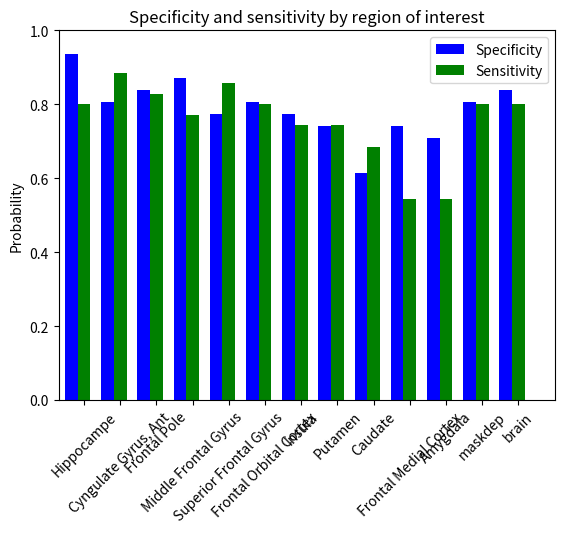
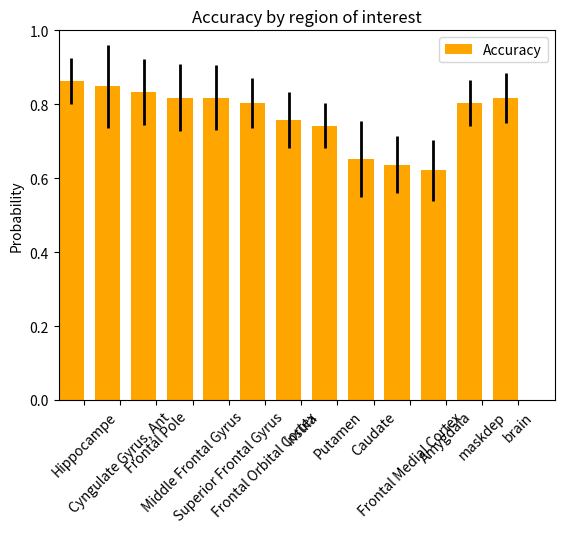

Write the Python code that produced these figures, in order.
# -*- coding: utf-8 -*-
"""
Created on Thu Jan 22 09:40:13 2015

@author: cp243490
"""

import numpy as np

import matplotlib.pyplot as plt


# plot accuracy for each ROI
fig1 = plt.figure()
ax1 = fig1.add_subplot(111)
fig2 = plt.figure()
ax2 = fig2.add_subplot(111)

N_rois = 13  # number of ROIs
accuracy = [0.8636363636, 0.8484848485, 0.8333333333, 0.8181818182,
            0.8181818182, 0.803030303, 0.7575757576, 0.7424242424,
            0.6515151515, 0.6363636364, 0.6212121212, 0.803030303,
            0.8181818182]
accuracy_std = [0.0617454452, 0.1131923142, 0.0883883476, 0.0903696114,
                 0.0880340843, 0.0679562768, 0.0748065556, 0.0601502748,
                 0.1020603068, 0.0765191211, 0.0821478539, 0.0614636297,
                 0.0674948558]
specificity = [0.935483871, 0.8064516129, 0.8387096774, 0.8709677419,
               0.7741935484, 0.8064516129, 0.7741935484, 0.7419354839,
               0.6129032258, 0.7419354839, 0.7096774194, 0.8064516129,
               0.8387096774]
sensitivity = [0.8, 0.8857142857, 0.8285714286, 0.7714285714, 0.8571428571,
               0.8, 0.7428571429, 0.7428571429, 0.6857142857, 0.5428571429,
               0.5428571429, 0.8, 0.8]

ind = np.arange(N_rois)                # the x locations for the groups
width = 0.35

rects = ax2.bar(ind, accuracy, width * 2,
                color='orange',
                yerr=accuracy_std,
                error_kw=dict(elinewidth=2, ecolor='black'))

rects1 = ax1.bar(ind, specificity, width, color='blue')
rects2 = ax1.bar(ind + width, sensitivity, width, color='green')

ax1.set_xlim(-width, len(ind) + width)
ax1.set_ylim(0, 1)
ax1.set_ylabel('Probability')
ax1.set_title('Specificity and sensitivity by region of interest')
ax2.set_xlim(-width, len(ind) + width)
ax2.set_ylim(0, 1)
ax2.set_ylabel('Probability')
ax2.set_title('Accuracy by region of interest')
xTickMarks = ["Hippocampe", "Cyngulate Gyrus, Ant", "Frontal Pole",
              "Middle Frontal Gyrus", "Superior Frontal Gyrus",
              "Frontal Orbital Cortex", "Insula", "Putamen", "Caudate",
              "Frontal Medial Cortex", "Amygdala", "maskdep", "brain"]
ax1.set_xticks(ind + width)
ax2.set_xticks(ind+width)
xtickNames1 = ax1.set_xticklabels(xTickMarks)
xtickNames2 = ax2.set_xticklabels(xTickMarks)
plt.setp(xtickNames1, rotation=45, fontsize=10)
plt.setp(xtickNames2, rotation=45, fontsize=10)

ax1.legend((rects1[0], rects2[0]), ('Specificity', 'Sensitivity'))
ax2.legend((rects[0],), ('Accuracy',))

plt.show()